Labelled photos from "COVID-19_Radiography_Dataset_split", an image-classification folder in cyrilmarat/Liora_Covid. The possible labels are: COVID-19, lung opacity, normal, viral pneumonia.

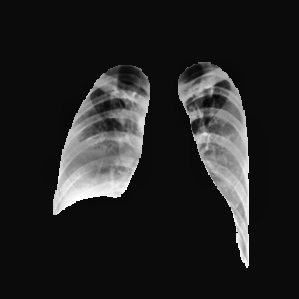
Label: lung opacity

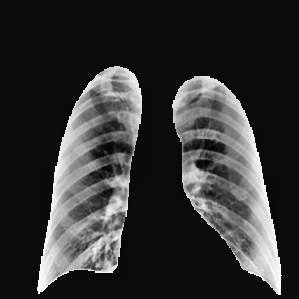
Label: normal

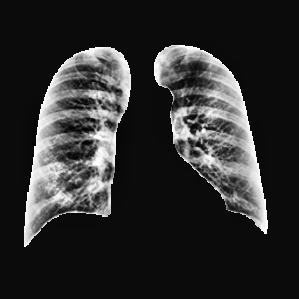
Label: COVID-19

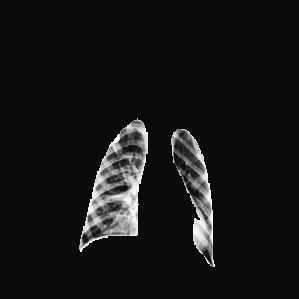
Label: lung opacity

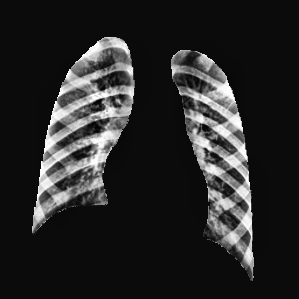
Label: viral pneumonia

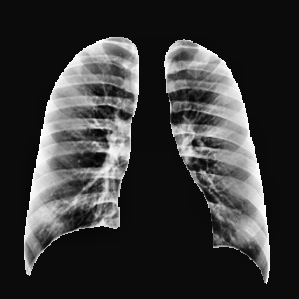
Label: normal
